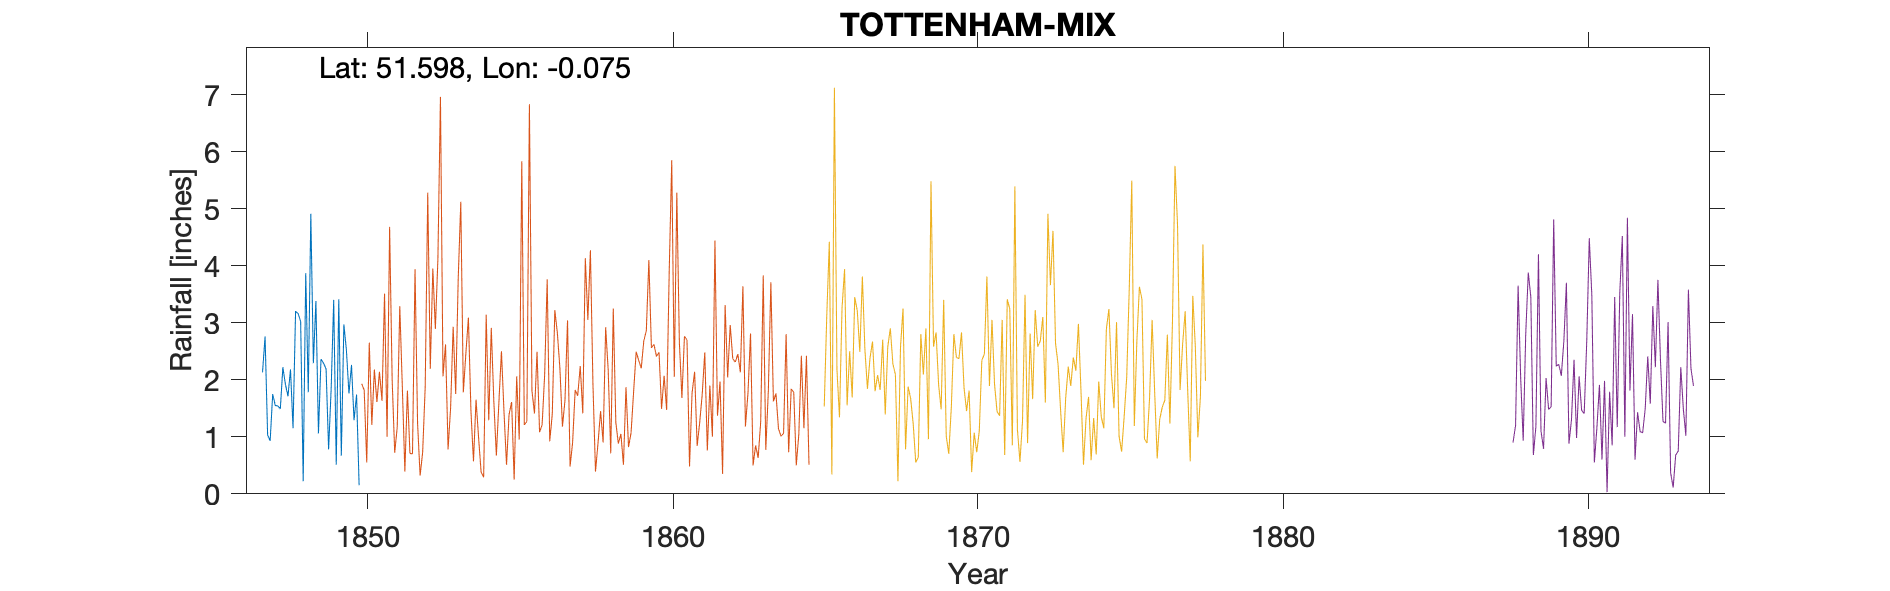

Source data for this figure (header and first rows):
TOTTENHAM-OBS-FOWLER, , , , , , , , , , , , , , , , , , , , , , , 
Grid ref, TQ334905, Long, -0.07542, Lat, 51.6, Elevation, 63, ft., , , , , , , , , , , , , , , 
Station no, RR2093, , , , , , , , , , , , , , , , , , , , , , 
, 1830, 1831, 1832, 1833, 1834, 1835, 1836, 1837, 1838, 1839, 1840, 1841, 1842, 1843, 1844, 1845, 1846, 1847, 1848, 1849, 1850, 1851, 1852
January, , , , , , , , , , , , , , , , , , 2.13, 1.15, 2.29, 1.29, , 
February, , , , , , , , , , , , , , , , , , 2.76, 3.2, 2.19, 1.74, , 
March, , , , , , , , , , , , , , , , , , 1.03, 3.16, 0.78, 0.15, , 
April, , , , , , , , , , , , , , , , , , 0.93, 3.02, 1.84, , , 
May, , , , , , , , , , , , , , , , , , 1.75, 0.22, 3.4, , , 
June, , , , , , , , , , , , , , , , , , 1.55, 3.87, 0.51, , , 
July, , , , , , , , , , , , , , , , , , 1.54, 1.78, 3.41, , , 
August, , , , , , , , , , , , , , , , , , 1.49, 4.91, 0.67, , , 
September, , , , , , , , , , , , , , , , , , 2.22, 2.29, 2.97, , , 
October, , , , , , , , , , , , , , , , , , 1.92, 3.38, 2.52, , , 
November, , , , , , , , , , , , , , , , , , 1.71, 1.06, 1.76, , , 
December, , , , , , , , , , , , , , , , , , 2.18, 2.36, 2.26, , , 
Total, , , , , , 24.43, 29.76, 20.61, 23.13, 28.64, 21.79, 31.34, 26.03, 28.28, 25.3, 24.66, , 21.21, 30.4, 24.6, , , 
NOTES, , , , , , , , , , , , , , , , , , , , , , , 
NGR is on Bruce Grove, where the observe…, , , , , , , , , , , , , , , , , , , , , , , 
1850s record for Lordship Lane notes tha…, , , , , , , , , , , , , , , , , , , , , , , 
1835 to 1845 only annual totals  recorde…, , , , , , , , , , , , , , , , , , , , , , , 
